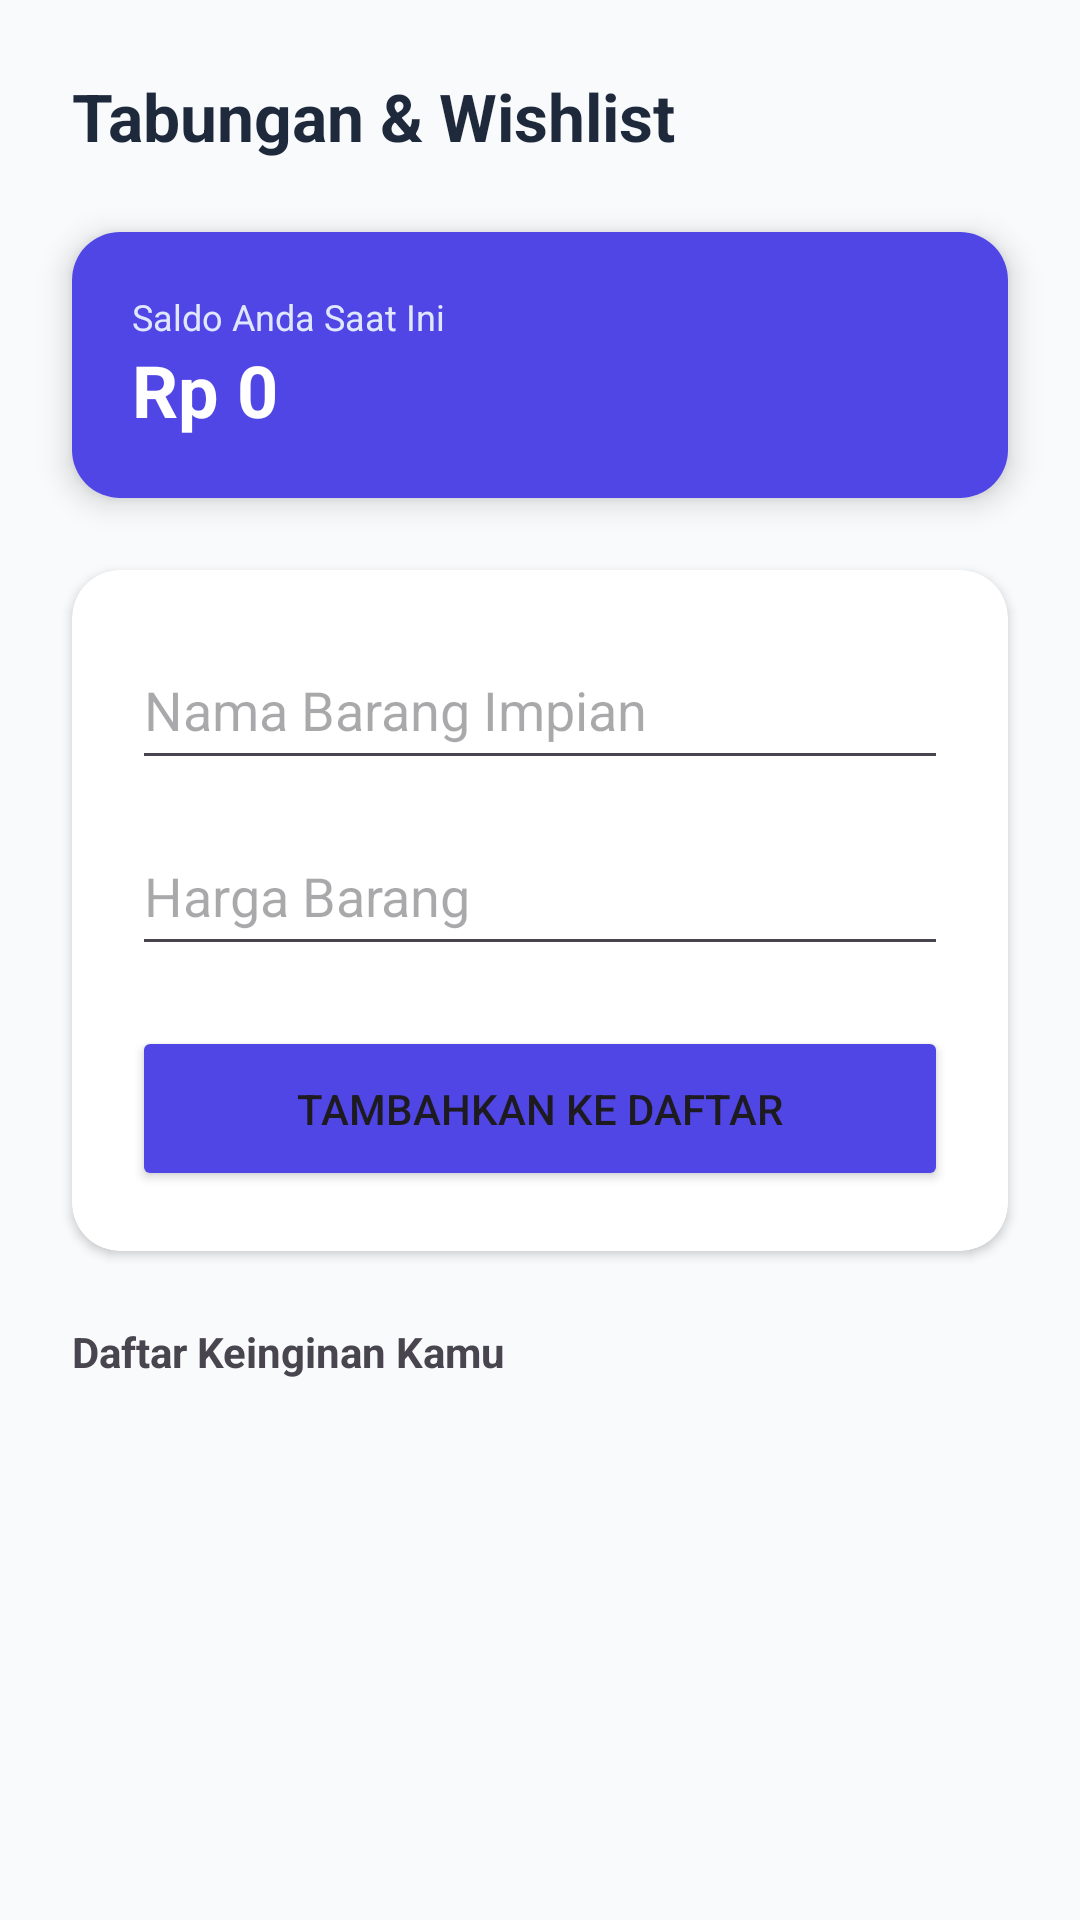

Layout XML and referenced resources for this Android screen:
<!-- AndroidManifest.xml: application theme Theme.Budgetin -->
<!-- res/layout/activity_wishlist.xml -->
<?xml version="1.0" encoding="utf-8"?>
<androidx.constraintlayout.widget.ConstraintLayout
    xmlns:android="http://schemas.android.com/apk/res/android"
    xmlns:app="http://schemas.android.com/apk/res-auto"
    android:layout_width="match_parent"
    android:layout_height="match_parent"
    android:background="#F8FAFC">

    <TextView
        android:id="@+id/txtTitleWishlist"
        android:layout_width="wrap_content"
        android:layout_height="wrap_content"
        android:text="Tabungan &amp; Wishlist"
        android:textSize="22sp"
        android:textStyle="bold"
        android:textColor="#1E293B"
        android:layout_margin="24dp"
        app:layout_constraintTop_toTopOf="parent"
        app:layout_constraintStart_toStartOf="parent" />

    <androidx.cardview.widget.CardView
        android:id="@+id/cardInfo"
        android:layout_width="match_parent"
        android:layout_height="wrap_content"
        android:layout_margin="24dp"
        app:cardCornerRadius="16dp"
        app:cardElevation="6dp"
        app:layout_constraintTop_toBottomOf="@id/txtTitleWishlist">

        <LinearLayout
            android:layout_width="match_parent"
            android:layout_height="wrap_content"
            android:padding="20dp"
            android:background="#4F46E5"
            android:orientation="vertical">
            <TextView
                android:layout_width="wrap_content"
                android:layout_height="wrap_content"
                android:text="Saldo Anda Saat Ini"
                android:textColor="#E0E7FF"
                android:textSize="12sp" />
            <TextView
                android:id="@+id/txtSaldoWishlist"
                android:layout_width="wrap_content"
                android:layout_height="wrap_content"
                android:text="Rp 0"
                android:textColor="#FFFFFF"
                android:textSize="24sp"
                android:textStyle="bold" />
        </LinearLayout>
    </androidx.cardview.widget.CardView>

    <androidx.cardview.widget.CardView
        android:id="@+id/formCard"
        android:layout_width="match_parent"
        android:layout_height="wrap_content"
        android:layout_margin="24dp"
        app:cardCornerRadius="16dp"
        app:layout_constraintTop_toBottomOf="@id/cardInfo">

        <LinearLayout
            android:layout_width="match_parent"
            android:layout_height="wrap_content"
            android:orientation="vertical"
            android:padding="20dp">

            <EditText
                android:id="@+id/edtNamaBarang"
                android:layout_width="match_parent"
                android:layout_height="50dp"
                android:hint="Nama Barang Impian"
                android:inputType="text" />

            <EditText
                android:id="@+id/edtHargaBarang"
                android:layout_width="match_parent"
                android:layout_height="50dp"
                android:hint="Harga Barang"
                android:inputType="number"
                android:layout_marginTop="12dp" />

            <Button
                android:id="@+id/btnSimpanWishlist"
                android:layout_width="match_parent"
                android:layout_height="55dp"
                android:text="Tambahkan ke Daftar"
                android:backgroundTint="#4F46E5"
                android:layout_marginTop="20dp" />
        </LinearLayout>
    </androidx.cardview.widget.CardView>

    <TextView
        android:id="@+id/labelList"
        android:layout_width="wrap_content"
        android:layout_height="wrap_content"
        android:text="Daftar Keinginan Kamu"
        android:textStyle="bold"
        android:layout_marginTop="24dp"
        app:layout_constraintTop_toBottomOf="@id/formCard"
        app:layout_constraintStart_toStartOf="parent"
        android:layout_marginStart="24dp"/>

    <ScrollView
        android:id="@+id/scrollWishlist"
        android:layout_width="match_parent"
        android:layout_height="0dp"
        android:layout_marginTop="8dp"
        android:contentDescription="Daftar barang impian"
        app:layout_constraintTop_toBottomOf="@id/labelList"
        app:layout_constraintBottom_toBottomOf="parent">

        <LinearLayout
            android:id="@+id/containerWishlist"
            android:layout_width="match_parent"
            android:layout_height="wrap_content"
            android:orientation="vertical"
            android:padding="24dp" />
    </ScrollView>

</androidx.constraintlayout.widget.ConstraintLayout>
<!-- resources referenced by this layout -->
<resources>
  <style name="Theme.Budgetin" parent="Base.Theme.Budgetin" />
  <style name="Base.Theme.Budgetin" parent="Theme.Material3.DayNight.NoActionBar">
          
          
      </style>
</resources>
